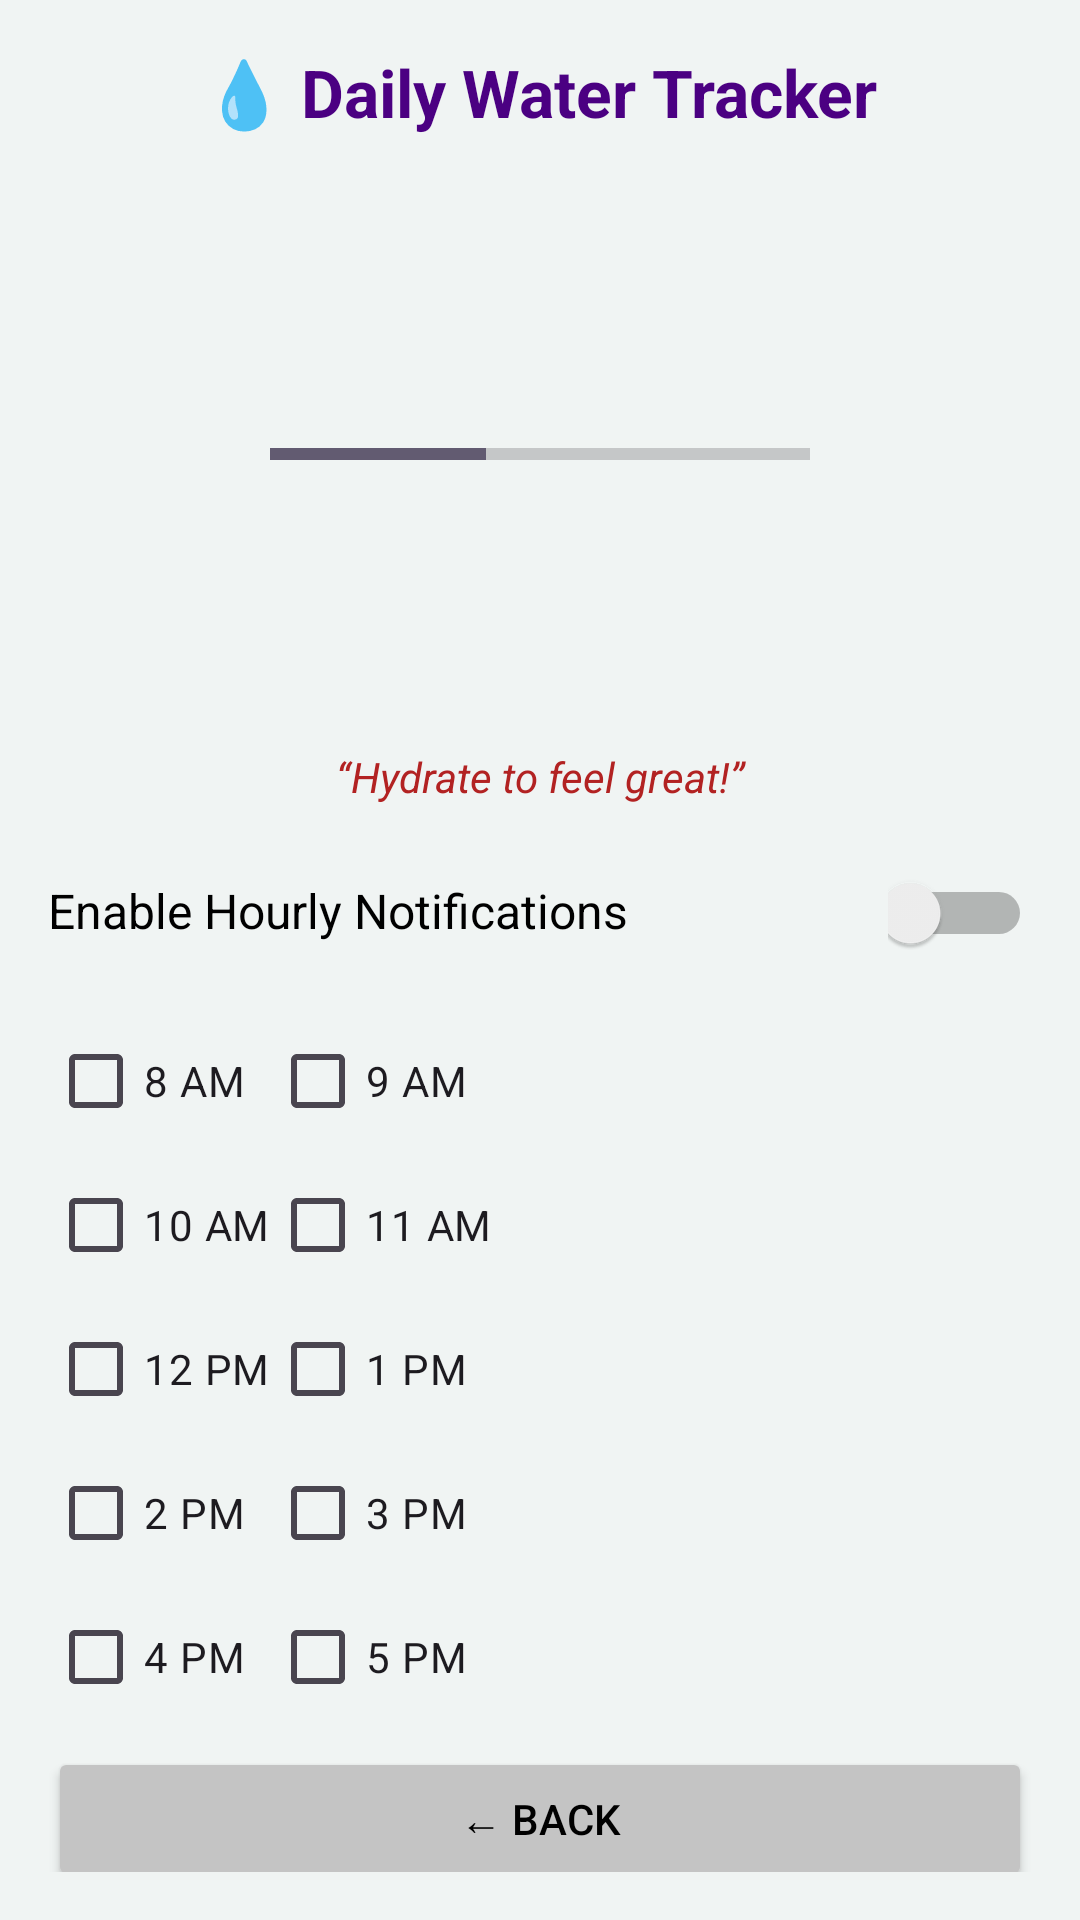

Produce the Android XML layout that renders to this screen, including the resource entries it uses.
<!-- AndroidManifest.xml: application theme Theme.MediSyncHealthcareApplication -->
<!-- res/layout/activity_water_reminder.xml -->
<?xml version="1.0" encoding="utf-8"?>
<androidx.constraintlayout.widget.ConstraintLayout
    xmlns:android="http://schemas.android.com/apk/res/android"
    xmlns:app="http://schemas.android.com/apk/res-auto"
    android:id="@+id/main"
    android:layout_width="match_parent"
    android:layout_height="match_parent"
    android:background="@color/background"
    android:padding="16dp">

    
    <TextView
        android:id="@+id/titleText"
        android:layout_width="0dp"
        android:layout_height="wrap_content"
        android:text="💧 Daily Water Tracker"
        android:textSize="22sp"
        android:textStyle="bold"
        android:textColor="@color/deepPurple"
        android:gravity="center"
        app:layout_constraintTop_toTopOf="parent"
        app:layout_constraintStart_toStartOf="parent"
        app:layout_constraintEnd_toEndOf="parent"/>

    
    <ProgressBar
        android:id="@+id/waterProgress"
        style="?android:attr/progressBarStyleHorizontal"
        android:layout_width="180dp"
        android:layout_height="180dp"
        android:layout_marginTop="16dp"
        android:progress="40"
        android:max="100"
        android:indeterminate="false"

        app:layout_constraintTop_toBottomOf="@id/titleText"
        app:layout_constraintStart_toStartOf="parent"
        app:layout_constraintEnd_toEndOf="parent"/>

    
    <TextView
        android:id="@+id/motivationText"
        android:layout_width="0dp"
        android:layout_height="wrap_content"
        android:text="“Hydrate to feel great!”"
        android:textStyle="italic"
        android:textColor="@color/firebrick"
        android:textSize="14sp"
        android:gravity="center"
        android:layout_marginTop="8dp"
        app:layout_constraintTop_toBottomOf="@id/waterProgress"
        app:layout_constraintStart_toStartOf="parent"
        app:layout_constraintEnd_toEndOf="parent"/>

    
    <LinearLayout
        android:id="@+id/switchLayout"
        android:orientation="horizontal"
        android:layout_width="0dp"
        android:layout_height="wrap_content"
        android:layout_marginTop="12dp"
        app:layout_constraintTop_toBottomOf="@id/motivationText"
        app:layout_constraintStart_toStartOf="parent"
        app:layout_constraintEnd_toEndOf="parent">

        <TextView
            android:layout_width="0dp"
            android:layout_height="wrap_content"
            android:layout_weight="1"
            android:text="Enable Hourly Notifications"
            android:textColor="@color/black"
            android:textSize="16sp"/>

        <Switch
            android:id="@+id/switchNotification"
            android:layout_width="48dp"
            android:layout_height="48dp"/>
    </LinearLayout>

    
    <GridLayout
        android:id="@+id/waterCheckGrid"
        android:layout_width="0dp"
        android:layout_height="wrap_content"
        android:layout_marginTop="8dp"
        android:rowCount="6"
        android:columnCount="2"
        app:layout_constraintTop_toBottomOf="@id/switchLayout"
        app:layout_constraintStart_toStartOf="parent"
        app:layout_constraintEnd_toEndOf="parent">

        
        <CheckBox android:id="@+id/check8am"
            android:layout_width="wrap_content"
            android:layout_height="wrap_content"
            android:text="8 AM" />

        <CheckBox android:id="@+id/check9am"
            android:layout_width="wrap_content"
            android:layout_height="wrap_content"
            android:text="9 AM" />

        <CheckBox android:id="@+id/check10am"
            android:layout_width="wrap_content"
            android:layout_height="wrap_content"
            android:text="10 AM" />

        <CheckBox android:id="@+id/check11am"
            android:layout_width="wrap_content"
            android:layout_height="wrap_content"
            android:text="11 AM" />

        <CheckBox android:id="@+id/check12pm"
            android:layout_width="wrap_content"
            android:layout_height="wrap_content"
            android:text="12 PM" />

        <CheckBox android:id="@+id/check1pm"
            android:layout_width="wrap_content"
            android:layout_height="wrap_content"
            android:text="1 PM" />

        <CheckBox android:id="@+id/check2pm"
            android:layout_width="wrap_content"
            android:layout_height="wrap_content"
            android:text="2 PM" />

        <CheckBox android:id="@+id/check3pm"
            android:layout_width="wrap_content"
            android:layout_height="wrap_content"
            android:text="3 PM" />

        <CheckBox android:id="@+id/check4pm"
            android:layout_width="wrap_content"
            android:layout_height="wrap_content"
            android:text="4 PM" />

        <CheckBox android:id="@+id/check5pm"
            android:layout_width="wrap_content"
            android:layout_height="wrap_content"
            android:text="5 PM" />

    </GridLayout>

    
    <Button
        android:id="@+id/btnBack"
        android:layout_width="match_parent"
        android:layout_height="wrap_content"
        android:text="← Back"
        android:backgroundTint="@color/inactive"
        android:textColor="@color/black"
        android:layout_marginTop="12dp"
        app:layout_constraintTop_toBottomOf="@id/waterCheckGrid"
        app:layout_constraintBottom_toBottomOf="parent"
        app:layout_constraintStart_toStartOf="parent"
        app:layout_constraintEnd_toEndOf="parent"/>

</androidx.constraintlayout.widget.ConstraintLayout>
<!-- resources referenced by this layout -->
<resources>
  <color name="background">#F0F4F3</color>
  <color name="black">#FF000000</color>
  <color name="deepPurple">#4B0082</color>
  <color name="firebrick">#B22222</color>
  <color name="inactive">#C4C4C4</color>
  <style name="Theme.MediSyncHealthcareApplication" parent="Base.Theme.MediSyncHealthcareApplication" />
  <style name="Base.Theme.MediSyncHealthcareApplication" parent="Theme.Material3.DayNight.NoActionBar">
          
          
      </style>
</resources>
